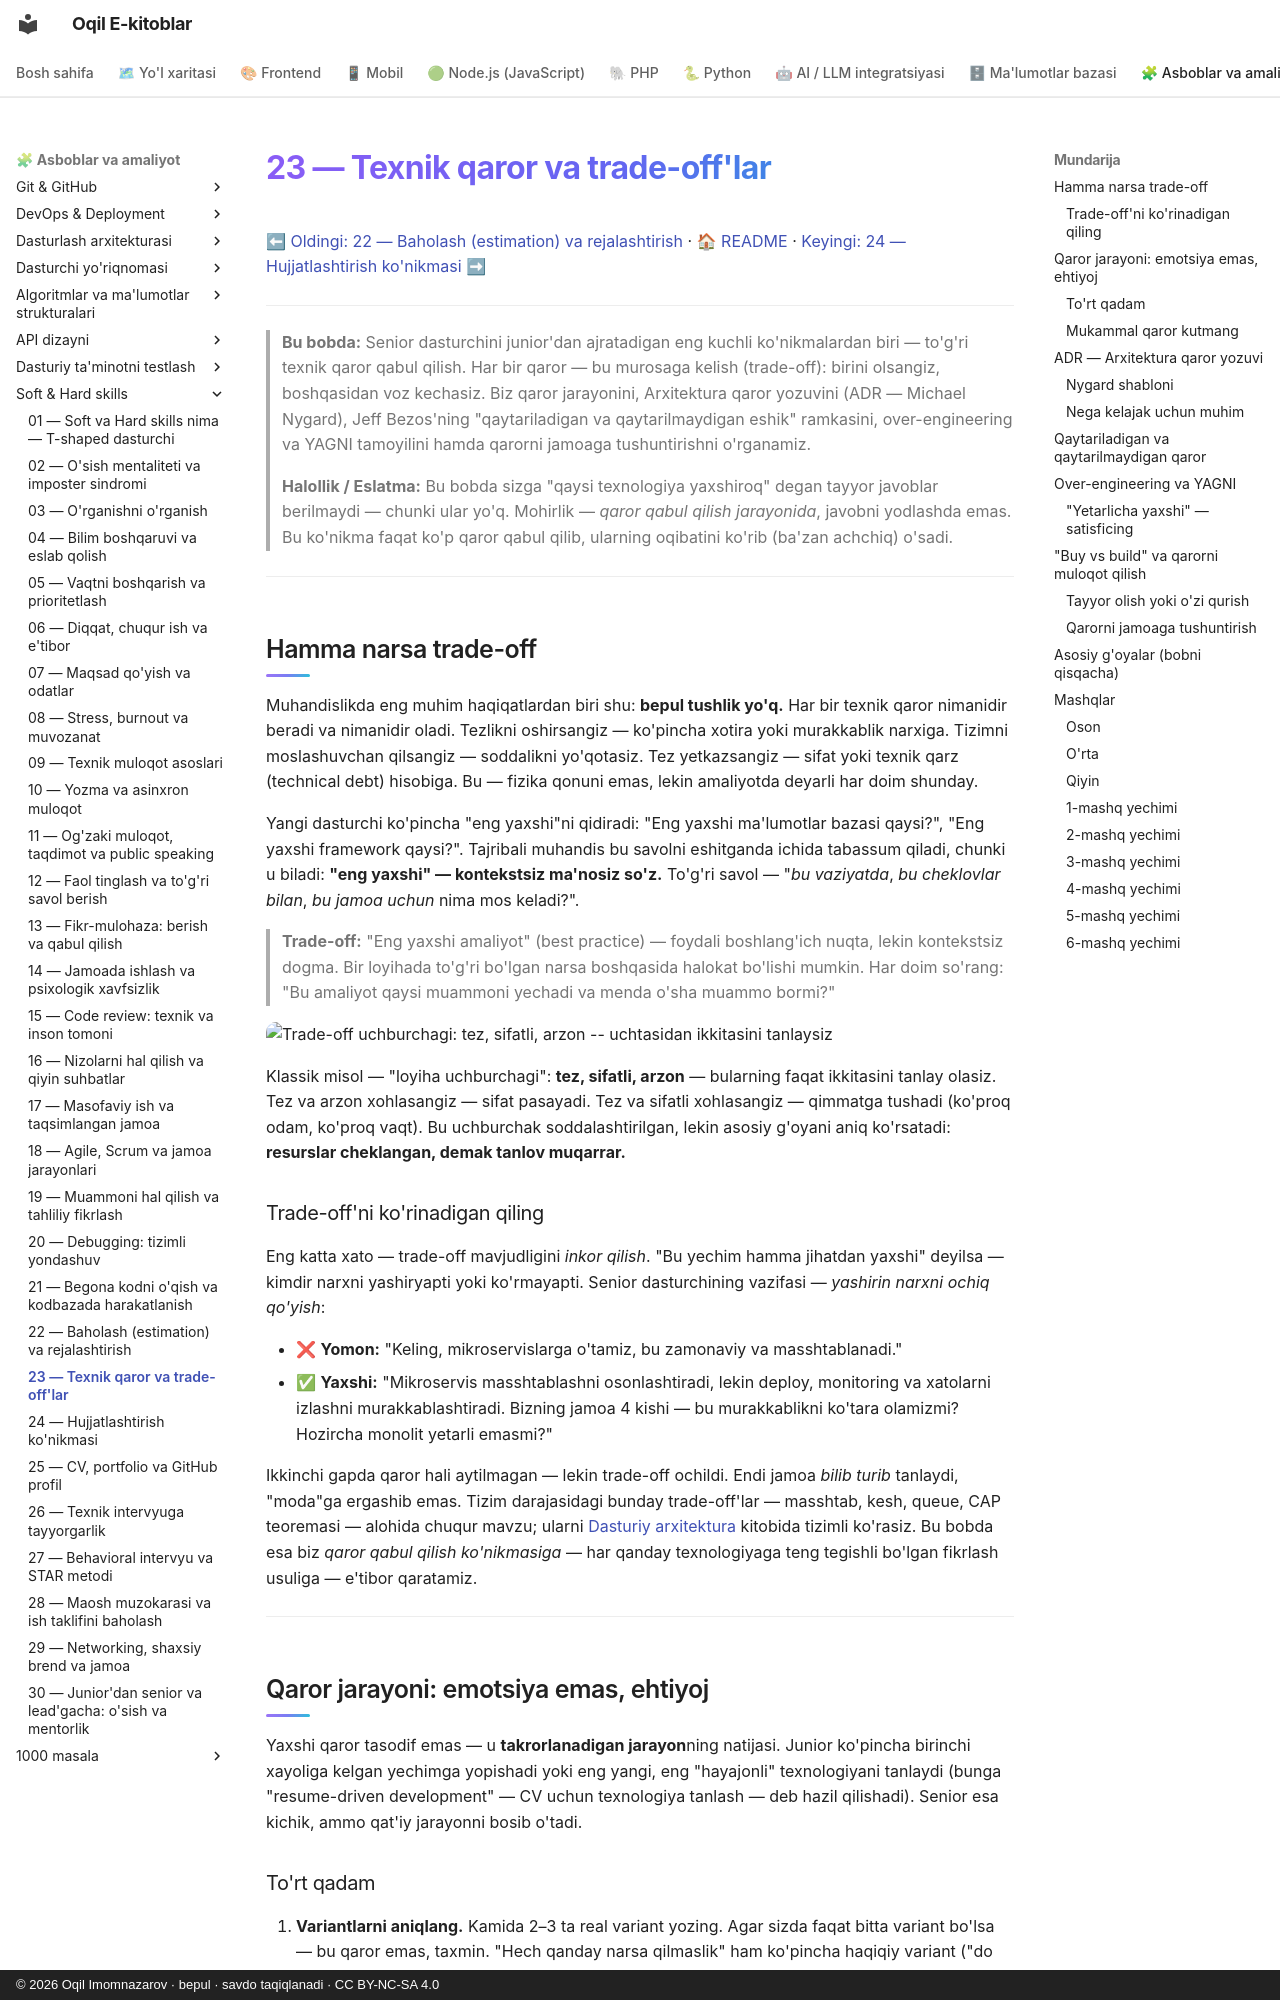

repository: iOqil/e-book · page: soft-hard-skills/23-texnik-qaror-tradeoff/index.html · generator: mkdocs · copyright: © 2026 Oqil Imomnazarov · bepul · savdo taqiqlanadi · CC BY-NC-SA 4.0

# 23 — Texnik qaror va trade-off'lar

[⬅ Oldingi: 22 — Baholash (estimation) va rejalashtirish](./22-baholash-rejalashtirish.md) · [🏠 README](./README.md) · [Keyingi: 24 — Hujjatlashtirish ko'nikmasi ➡](./24-hujjatlashtirish.md)

---

> **Bu bobda:** Senior dasturchini junior'dan ajratadigan eng kuchli ko'nikmalardan biri — to'g'ri texnik qaror qabul qilish. Har bir qaror — bu murosaga kelish (trade-off): birini olsangiz, boshqasidan voz kechasiz. Biz qaror jarayonini, Arxitektura qaror yozuvini (ADR — Michael Nygard), Jeff Bezos'ning "qaytariladigan va qaytarilmaydigan eshik" ramkasini, over-engineering va YAGNI tamoyilini hamda qarorni jamoaga tushuntirishni o'rganamiz.
>
> **Halollik / Eslatma:** Bu bobda sizga "qaysi texnologiya yaxshiroq" degan tayyor javoblar berilmaydi — chunki ular yo'q. Mohirlik — *qaror qabul qilish jarayonida*, javobni yodlashda emas. Bu ko'nikma faqat ko'p qaror qabul qilib, ularning oqibatini ko'rib (ba'zan achchiq) o'sadi.

---

## Hamma narsa trade-off

Muhandislikda eng muhim haqiqatlardan biri shu: **bepul tushlik yo'q.** Har bir texnik qaror nimanidir beradi va nimanidir oladi. Tezlikni oshirsangiz — ko'pincha xotira yoki murakkablik narxiga. Tizimni moslashuvchan qilsangiz — soddalikni yo'qotasiz. Tez yetkazsangiz — sifat yoki texnik qarz (technical debt) hisobiga. Bu — fizika qonuni emas, lekin amaliyotda deyarli har doim shunday.

Yangi dasturchi ko'pincha "eng yaxshi"ni qidiradi: "Eng yaxshi ma'lumotlar bazasi qaysi?", "Eng yaxshi framework qaysi?". Tajribali muhandis bu savolni eshitganda ichida tabassum qiladi, chunki u biladi: **"eng yaxshi" — kontekstsiz ma'nosiz so'z.** To'g'ri savol — "*bu vaziyatda*, *bu cheklovlar bilan*, *bu jamoa uchun* nima mos keladi?".

> **Trade-off:** "Eng yaxshi amaliyot" (best practice) — foydali boshlang'ich nuqta, lekin kontekstsiz dogma. Bir loyihada to'g'ri bo'lgan narsa boshqasida halokat bo'lishi mumkin. Har doim so'rang: "Bu amaliyot qaysi muammoni yechadi va menda o'sha muammo bormi?"

![Trade-off uchburchagi: tez, sifatli, arzon -- uchtasidan ikkitasini tanlaysiz](./rasmlar/ss23-tradeoff-uchburchak.svg)

Klassik misol — "loyiha uchburchagi": **tez, sifatli, arzon** — bularning faqat ikkitasini tanlay olasiz. Tez va arzon xohlasangiz — sifat pasayadi. Tez va sifatli xohlasangiz — qimmatga tushadi (ko'proq odam, ko'proq vaqt). Bu uchburchak soddalashtirilgan, lekin asosiy g'oyani aniq ko'rsatadi: **resurslar cheklangan, demak tanlov muqarrar.**

### Trade-off'ni ko'rinadigan qiling

Eng katta xato — trade-off mavjudligini *inkor qilish*. "Bu yechim hamma jihatdan yaxshi" deyilsa — kimdir narxni yashiryapti yoki ko'rmayapti. Senior dasturchining vazifasi — *yashirin narxni ochiq qo'yish*:

- ❌ **Yomon:** "Keling, mikroservislarga o'tamiz, bu zamonaviy va masshtablanadi."
- ✅ **Yaxshi:** "Mikroservis masshtablashni osonlashtiradi, lekin deploy, monitoring va xatolarni izlashni murakkablashtiradi. Bizning jamoa 4 kishi — bu murakkablikni ko'tara olamizmi? Hozircha monolit yetarli emasmi?"

Ikkinchi gapda qaror hali aytilmagan — lekin trade-off ochildi. Endi jamoa *bilib turib* tanlaydi, "moda"ga ergashib emas. Tizim darajasidagi bunday trade-off'lar — masshtab, kesh, queue, CAP teoremasi — alohida chuqur mavzu; ularni [Dasturiy arxitektura](../arxitektura/README.md) kitobida tizimli ko'rasiz. Bu bobda esa biz *qaror qabul qilish ko'nikmasiga* — har qanday texnologiyaga teng tegishli bo'lgan fikrlash usuliga — e'tibor qaratamiz.

---

## Qaror jarayoni: emotsiya emas, ehtiyoj

Yaxshi qaror tasodif emas — u **takrorlanadigan jarayon**ning natijasi. Junior ko'pincha birinchi xayoliga kelgan yechimga yopishadi yoki eng yangi, eng "hayajonli" texnologiyani tanlaydi (bunga "resume-driven development" — CV uchun texnologiya tanlash — deb hazil qilishadi). Senior esa kichik, ammo qat'iy jarayonni bosib o'tadi.
